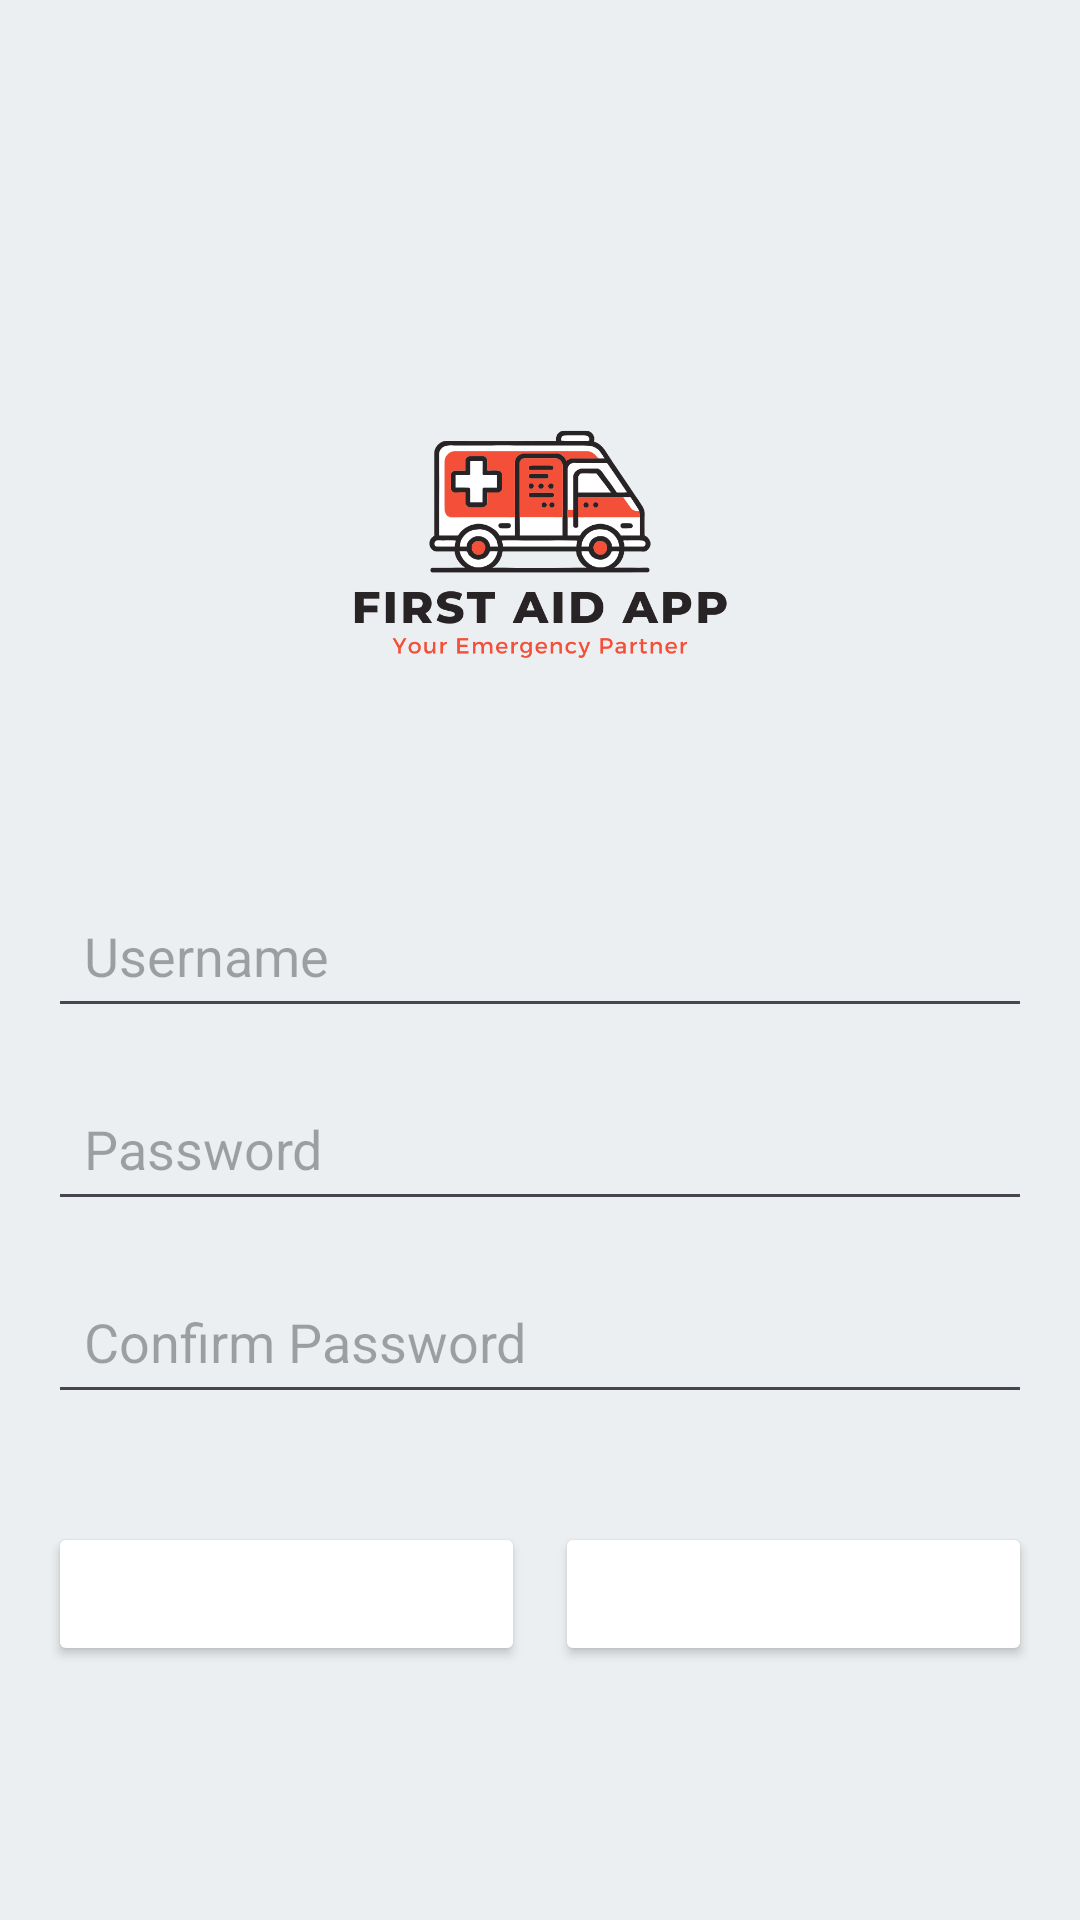

Reconstruct the res/layout file that produces this screen, plus the resources it refers to.
<!-- AndroidManifest.xml: application theme Theme.FirstAidApp -->
<!-- res/layout/activity_register.xml -->
<LinearLayout
    xmlns:android="http://schemas.android.com/apk/res/android"
    android:layout_width="match_parent"
    android:layout_height="match_parent"
    android:orientation="vertical"
    android:padding="16dp"
    android:gravity="center"
    android:background="#ECEFF1">
    <ImageView
        android:layout_width="200dp"
        android:layout_height="200dp"
        android:src="@drawable/img"
        android:layout_gravity="center"
        android:contentDescription="App Logo"
        android:background="@android:color/white"
        android:layout_marginBottom="10dp"/>


    <EditText
        android:id="@+id/username"
        android:layout_width="match_parent"
        android:layout_height="wrap_content"
        android:hint="Username"
        android:padding="12dp"
        android:layout_marginBottom="16dp"/>

    <EditText
        android:id="@+id/password"
        android:layout_width="match_parent"
        android:layout_height="wrap_content"
        android:hint="Password"
        android:inputType="textPassword"
        android:padding="12dp"
        android:layout_marginBottom="16dp"/>

    <EditText
        android:id="@+id/confirm_password"
        android:layout_width="match_parent"
        android:layout_height="wrap_content"
        android:hint="Confirm Password"
        android:inputType="textPassword"
        android:padding="12dp"
        android:layout_marginBottom="16dp"/>

    <LinearLayout
        android:layout_width="match_parent"
        android:layout_height="wrap_content"
        android:orientation="horizontal"
        android:gravity="center"
        android:layout_marginTop="20dp">

        <Button
            android:id="@+id/btn_register"
            android:layout_width="0dp"
            android:layout_height="wrap_content"
            android:layout_weight="1"
            android:text="Register"
            android:textSize="16sp"
            android:backgroundTint="@color/light_red"
            android:textColor="@android:color/white"
            android:layout_marginEnd="10dp"/>

        <Button
            android:id="@+id/btn_back"
            android:layout_width="0dp"
            android:layout_height="wrap_content"
            android:layout_weight="1"
            android:text="Back"
            android:textSize="16sp"
            android:backgroundTint="@color/light_red"
            android:textColor="@android:color/white"/>
    </LinearLayout>
</LinearLayout>
<!-- resources referenced by this layout -->
<resources>
  <!-- drawable img: png bitmap (drawable, 41596 bytes) -->
  <style name="Theme.FirstAidApp" parent="Base.Theme.FirstAidApp" />
  <style name="Base.Theme.FirstAidApp" parent="Theme.Material3.DayNight.NoActionBar">
          
          
      </style>
</resources>
